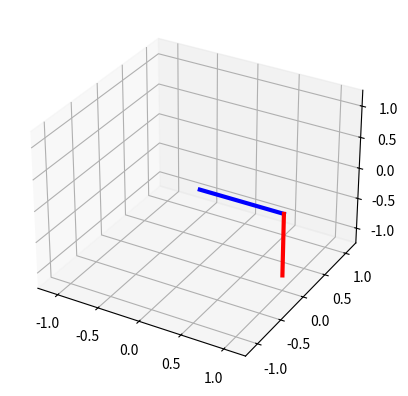

The matplotlib source for this figure:
import numpy as np
from scipy.integrate import solve_ivp
import matplotlib.pyplot as plt
from matplotlib.animation import FuncAnimation
from scipy.linalg import solve_continuous_are
import random

class FurataPendulum:

    def __init__(self, dt, m1, l1, L1, J1xx, J1yy, J1zz, m2, l2, L2, J2xx, J2yy, J2zz, b1, b2):

        self._dt = dt
        self._sim_time = 0.0
        self._reset_interval = 0.0

        """ Dynamics init"""
        # Use matrices for easy storage
        self._b1 = b1
        self._m1 = m1
        self._len1 = np.array([l1, L1])
        self._J1 = np.array([J1xx, J1yy, J1zz])

        self._b2 = b2
        self._m2 = m2
        self._len2 = np.array([l2, L2])
        self._J2 = np.array([J2xx, J2yy, J2zz])

        self._lqr_K = None

        # I WANT STATE AND POSITIONS TO BE MEMBER VARS
        self._q = np.array([0.0, 0.0, 0.0, 0.0])  # Default to 0 ICs
        self._fwd_kin() # Initialize link positions

        """ Animation Init """
        self.fig = plt.figure()
        self.ax = self.fig.add_subplot(111, projection='3d')

        limitor = np.max(np.array([l1, L1, l2, L2]))
        self.ax.set_xlim([-1.25*limitor, 1.25*limitor])
        self.ax.set_ylim([-1.25*limitor, 1.25*limitor])
        self.ax.set_zlim([-1.25*limitor, 1.25*limitor])

        # Lines for links
        self.link1, = self.ax.plot([], [], [], lw=3, c='b')
        self.link2, = self.ax.plot([], [], [], lw=3, c='r')

        # Animation
        self.ani = FuncAnimation(self.fig, self.update_sim, interval=dt*1000, blit=True)
    
    def _fwd_kin(self):
        """ Compute link positions geometrically given a state """
        t1 = self._q[0]
        t2 = self._q[1] # Don't need velo

        # Derived offline
        L1 = self._len1[1]
        L2 = self._len2[1]

        self._x1 = np.array([ L1*np.cos(t1), L1*np.sin(t1), 0.0 ])
        self._x2 = np.array([ L1*np.cos(t1) - L2*np.sin(t1)*np.sin(t2), L1*np.sin(t1) + L2*np.cos(t1)*np.sin(t2), -L2*np.cos(t2) ])

    
    def _compute_qd(self, q_cur, tau):
        # Have this func still take in q, so can easily pass diff values (i.e. for RK)
        g = 9.81 # [m/s^2]

        # Parse into easy vars
        t1 = q_cur[0]
        t2 = q_cur[1]
        t1d = q_cur[2]
        t2d = q_cur[3]

        damp1 = self._b1
        m1 = self._m1
        l1 = self._len1[0]
        L1 = self._len1[1]
        J1xx = self._J1[0]
        J1yy = self._J1[1]
        J1zz = self._J1[2]

        damp2 = self._b2
        m2 = self._m2
        l2 = self._len2[0]
        L2 = self._len2[1]
        J2xx = self._J2[0]
        J2yy = self._J2[1]
        J2zz = self._J2[2]

        # Calculate Accels
        T = np.array([tau, 0])

        b1 = m2*L1*l2*np.sin(t2)*(t2d**2) + t1d*t2d*np.sin(2*t2)*(m2*(l2**2) + J2yy + J2xx) + damp1*t1d
        b2 = 0.5*(t1**2)*np.sin(2*t2)*(-m2*(l2**2)-J2yy+J2xx) + g*m2*l2*np.sin(t2) + damp2*t2d
        b = np.array([b1, b2])

        N11 = J1zz + m1*(l1**2) + m2*(L1**2) + (J2yy+m2*(l2**2))*((np.sin(t2))**2) + J2xx*((np.cos(t2))**2)
        N12 = m2*L1*l2*np.cos(t2)
        N21 = m2*L1*l2*np.cos(t2)
        N22 = m2*(l2**2) + J2zz
        N = np.array([ [N11, N12],
                       [N21, N22] ])
        
        td_cur = np.array([t1d, t2d])
        # print(f"td_cur = {td_cur}")
        tdd_cur = (np.linalg.inv(N)) @ (T - b)
        # print(f"tdd_cur = {tdd_cur}")

        return np.concatenate( (td_cur, tdd_cur) )
    
    def _step(self, tau, method = "RK4"):

        # Extract 
        dt = self._dt
        q_cur = self._q

        # Func for taking a time step per the dynamics equations and desired integration method
        qd_cur = self._compute_qd(q_cur, tau)
        if method == "Euler":
            q_new = qd_cur*dt + q_cur
        elif method == "RK4":
            k1 = qd_cur
            k2 = self._compute_qd(q_cur + 0.5*dt*k1, tau)
            k3 = self._compute_qd(q_cur + 0.5*dt*k2, tau)
            k4 = self._compute_qd(q_cur + dt*k3, tau)
            q_new = q_cur + (dt/6.0)*(k1 + 2*k2 + 2*k3 + k4)
        
        self._q = q_new # Save new q
    
    def update_sim(self, frame):
        # Step function for simulation itself

        # Torque
        if self._lqr_K is not None:
            q_equ = np.array([0.0, np.pi, 0.0, 0.0])
            tau = ((-self._lqr_K) @ (self._q - q_equ))[0]
            #print(tau)
        else: # Default to 0
            tau = 0.0

        # Step simulation
        self._step(tau=tau, method="RK4")
        self._fwd_kin()

        # ----- RESET LOGIC -----
        self._sim_time += self._dt
        if self._reset_interval > 0.0:
            if self._sim_time >= self._reset_interval:
                print("RESETTING SIMULATION")
                self._sim_time = 0.0
                
                # choose new random initial conditions:
                th1 = np.random.uniform(-0.5, 0.5)
                th2 = np.random.uniform(np.pi - 0.5, np.pi + 0.5)
                th1d = np.random.uniform(-0.25, 0.25)
                th2d = np.random.uniform(-0.25, 0.25)

                self._q = np.array([th1, th2, th1d, th2d])
                self._fwd_kin()   # recompute positions
        # ------------------------

        # Update link lines
        r1 = self._x1
        # print(f"r1 = {r1}")
        r2 = self._x2
        # print(f"r2 = {r2}")

        self.link1.set_data([0, r1[0]], [0, r1[1]])
        self.link1.set_3d_properties([0, r1[2]])
        self.link2.set_data([r1[0], r2[0]], [r1[1], r2[1]])
        self.link2.set_3d_properties([r1[2], r2[2]])

         # update internal timer

        return self.link1, self.link2
    
    def simulate(self, q0, reset_time):
        self._q = q0 # Use provided initial condition
        self._reset_interval = reset_time
        plt.show()
    
    """ CONTROLLERS """
    def prep_LQR(self, Q, R):
        g = 9.81 # [m/s^2]

        # Parse into easy vars
        b1 = self._b1
        m1 = self._m1
        l1 = self._len1[0]
        L1 = self._len1[1]
        J1xx = self._J1[0]
        J1yy = self._J1[1]
        J1zz = self._J1[2]

        b2 = self._b2
        m2 = self._m2
        l2 = self._len2[0]
        L2 = self._len2[1]
        J2xx = self._J2[0]
        J2yy = self._J2[1]
        J2zz = self._J2[2]

        # Simplifications
        J1 = J1yy
        J2 = J2yy
        J1hat = J1 + m1*(l1**2)
        J2hat = J2 + m2*(l2**2)
        J0hat = J1 + m1*(l1**2) + m2*(L1**2)
        
        # Now build state space rep
        denom = (J0hat*J2hat - (m2**2)*(L1**2)*(l2**2))

        A31 = 0.0
        A32 = (g*(m2**2)*(l2**2)*L1)/denom
        A33 = (-b1*J2hat)/denom
        A34 = (-b2*m2*l2*L1)/denom
        A41 = 0.0
        A42 = (g*m2*l2*J0hat)/denom
        A43 = (-b1*m2*l2*L1)/denom
        A44 = (-b2*J0hat)/denom

        B31 = J2hat/denom
        B41 = (m2*L1*l2)/denom

        A = np.array([[0.0, 0.0, 1.0, 0.0],
                      [0.0, 0.0, 0.0, 1.0],
                      [A31, A32, A33, A34],
                      [A41, A42, A43, A44]])
        B = np.array([[0.0], [0.0], [B31], [B41]])

        # Solve LQR
        P = solve_continuous_are(A, B, Q, R)
        self._lqr_K = np.linalg.inv(R) @ B.T @ P
        print(self._lqr_K)


if __name__=="__main__":

    # Init
    dt = 0.01 # [s]
    b1 = 1.0
    m1 = 5.0 # [kg]
    l1 = 1.0 # [m]
    L1 = 1.0 # [m]
    J1xx = 0.0
    J1yy = (1/12.0)*m1*(L1**2)
    J1zz = J1yy
    b2 = 0.5
    m2 = 1.0 # [kg]
    l2 = 1.0 # [m]
    L2 = 1.0 # [m]
    J2xx = 0.0
    J2yy = (1/12.0)*m2*(L2**2)
    J2zz = J2yy
    simulateFurata = FurataPendulum(dt, m1, l1, L1, J1xx, J1yy, J1zz, m2, l2, L2, J2xx, J2yy, J2zz, b1, b2)
    
    t20 = random.uniform(-0.1, 0.1)
    t2d0 = random.uniform(-0.05, 0.05)
    Q = np.eye(4)
    R = np.array([[1.0]])
    print("Prepping LQR")
    simulateFurata.prep_LQR(Q,R)
    simulateFurata.simulate(np.array([0.0, (np.pi + t20), t2d0, 0.0]), reset_time=5.0)
            
